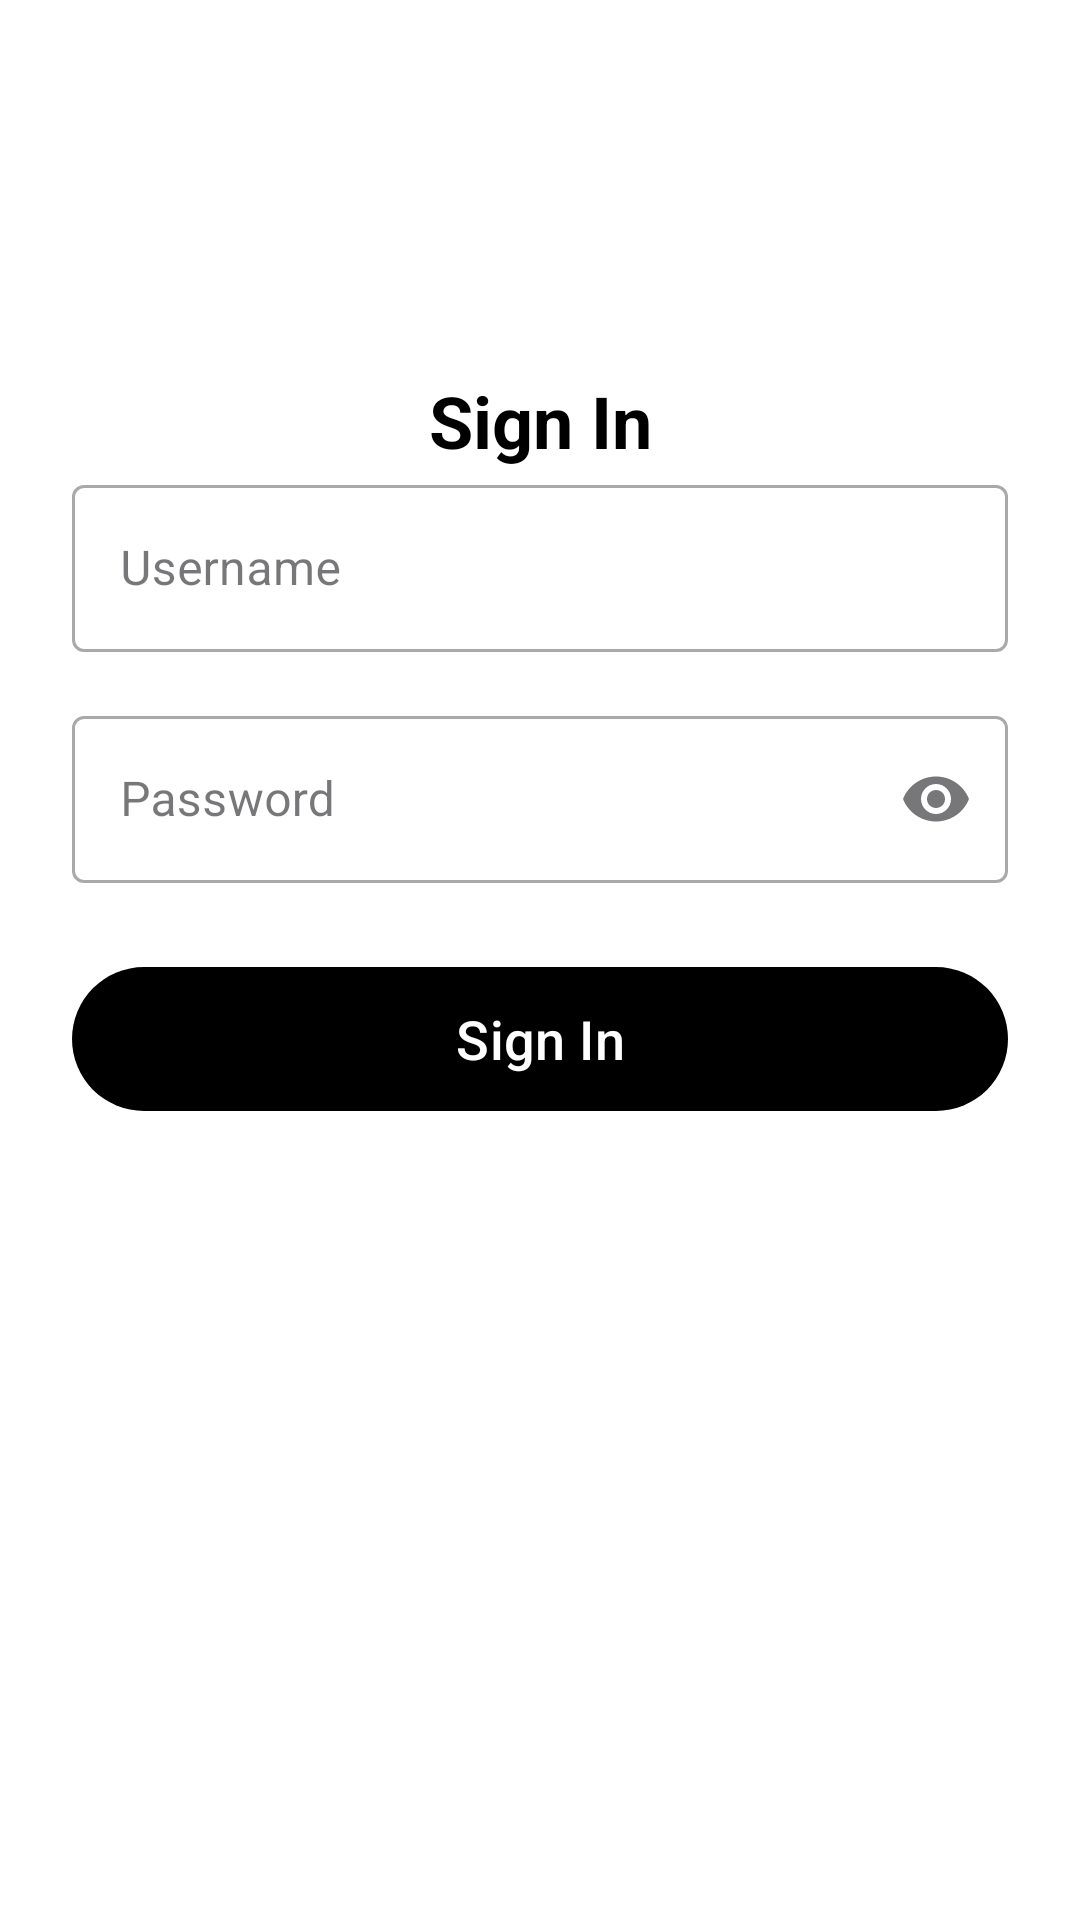

Reconstruct the res/layout file that produces this screen, plus the resources it refers to.
<!-- AndroidManifest.xml: application theme Theme.MyApplication -->
<!-- res/layout/fragment_sign_in.xml -->
<?xml version="1.0" encoding="utf-8"?>
<androidx.constraintlayout.widget.ConstraintLayout
    xmlns:android="http://schemas.android.com/apk/res/android"
    xmlns:app="http://schemas.android.com/apk/res-auto"
    xmlns:tools="http://schemas.android.com/tools"
    android:layout_width="match_parent"
    android:layout_height="match_parent"
    android:background="@color/white"
    android:padding="24dp"
    tools:context=".fragment.SignInFragment">

    <com.google.android.material.textview.MaterialTextView
        android:id="@+id/tvTitle"
        android:layout_width="wrap_content"
        android:layout_height="wrap_content"
        android:text="Sign In"
        android:textSize="24sp"
        android:textStyle="bold"
        android:textColor="@color/black"

        app:layout_constraintStart_toStartOf="parent"
        app:layout_constraintEnd_toEndOf="parent"
        app:layout_constraintTop_toTopOf="parent"
        android:layout_marginBottom="16dp"
        android:layout_marginTop="100dp"
        app:layout_constraintVertical_bias="0.3" />

    <com.google.android.material.textfield.TextInputLayout
        android:id="@+id/usernameLayout"
        style="@style/Widget.MaterialComponents.TextInputLayout.OutlinedBox"
        android:layout_width="0dp"
        android:layout_height="wrap_content"
        android:hint="Username"
        app:layout_constraintTop_toBottomOf="@id/tvTitle"
        app:layout_constraintStart_toStartOf="parent"
        app:layout_constraintEnd_toEndOf="parent"
        app:layout_constraintVertical_bias="0.4">

        <com.google.android.material.textfield.TextInputEditText
            android:id="@+id/etUsername"
            android:layout_width="match_parent"
            android:layout_height="wrap_content"
            android:inputType="textEmailAddress" />
    </com.google.android.material.textfield.TextInputLayout>

    <com.google.android.material.textfield.TextInputLayout
        android:id="@+id/passwordLayout"
        style="@style/Widget.MaterialComponents.TextInputLayout.OutlinedBox"
        android:layout_width="0dp"
        android:layout_height="wrap_content"
        android:hint="Password"
        app:endIconMode="password_toggle"
        app:layout_constraintTop_toBottomOf="@id/usernameLayout"
        app:layout_constraintStart_toStartOf="parent"
        app:layout_constraintEnd_toEndOf="parent"
        android:layout_marginTop="16dp"
        app:layout_constraintVertical_bias="0.5">

        <com.google.android.material.textfield.TextInputEditText
            android:id="@+id/etPassword"
            android:layout_width="match_parent"
            android:layout_height="wrap_content"
            android:inputType="textPassword" />
    </com.google.android.material.textfield.TextInputLayout>

    <com.google.android.material.button.MaterialButton
        android:id="@+id/btnSignIn"
        android:layout_width="0dp"
        android:layout_height="56dp"
        android:text="Sign In"
        android:textSize="18sp"
        android:textAllCaps="false"
        app:cornerRadius="28dp"
        app:backgroundTint="@color/black"
        android:textColor="@color/white"
        android:elevation="4dp"
        app:layout_constraintTop_toBottomOf="@id/passwordLayout"
        app:layout_constraintStart_toStartOf="parent"
        app:layout_constraintEnd_toEndOf="parent"
        android:layout_marginTop="24dp"
        app:layout_constraintVertical_bias="0.6" />
</androidx.constraintlayout.widget.ConstraintLayout>
<!-- resources referenced by this layout -->
<resources>
  <color name="black">#FF000000</color>
  <color name="white">#FFFFFFFF</color>
  <style name="Theme.MyApplication" parent="Base.Theme.MyApplication" />
  <style name="Base.Theme.MyApplication" parent="Theme.Material3.DayNight.NoActionBar">
      
      
  </style>
</resources>
